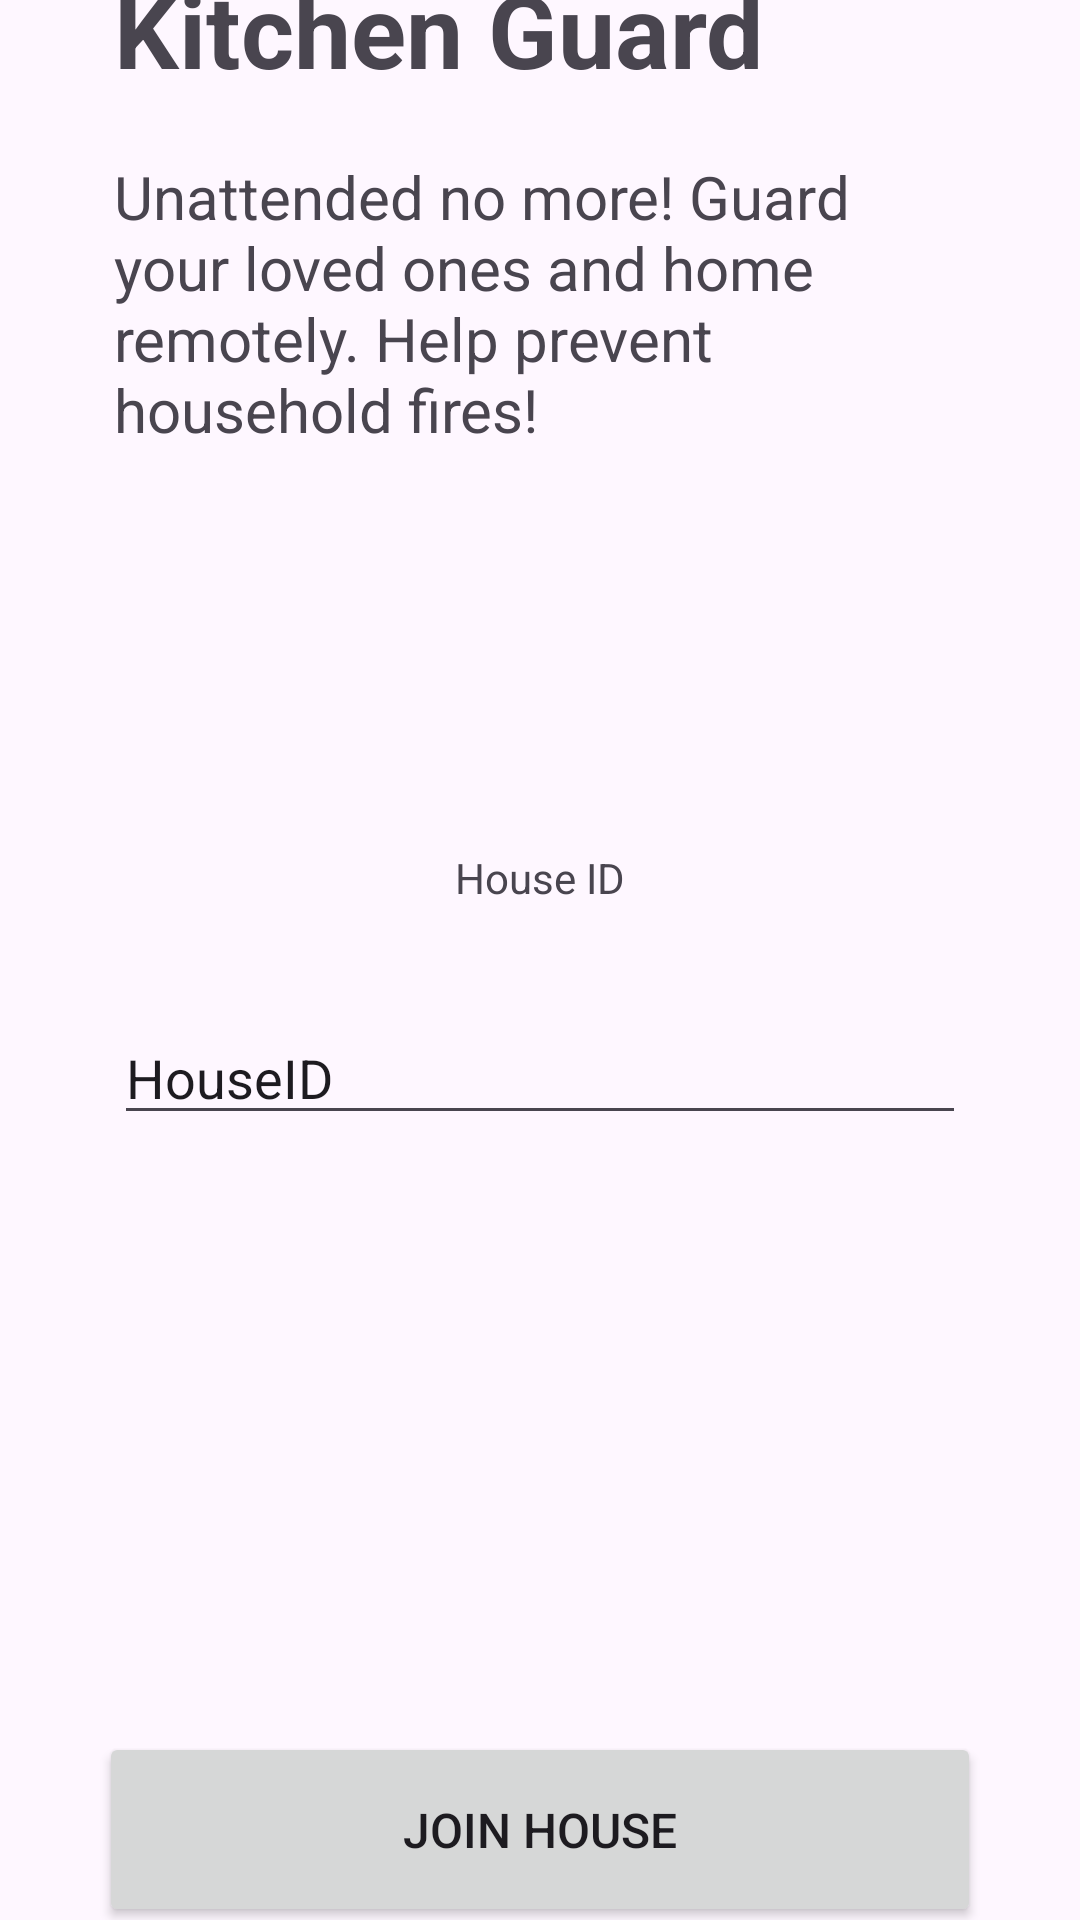

Android layout source for this screen:
<!-- AndroidManifest.xml: application theme Theme.KitchenGuard -->
<!-- res/layout/activity_main.xml -->
<?xml version="1.0" encoding="utf-8"?>
<androidx.constraintlayout.widget.ConstraintLayout xmlns:android="http://schemas.android.com/apk/res/android"
    xmlns:app="http://schemas.android.com/apk/res-auto"
    xmlns:tools="http://schemas.android.com/tools"
    android:layout_width="match_parent"
    android:layout_height="match_parent"
    tools:context=".MainActivity">

    <Button
        android:id="@+id/join"
        android:layout_width="0dp"
        android:layout_height="65dp"
        android:layout_marginStart="33dp"
        android:layout_marginEnd="33dp"
        android:layout_marginBottom="56dp"
        android:text="JOIN HOUSE"
        android:textSize="16sp"
        app:layout_constraintBottom_toBottomOf="parent"
        app:layout_constraintEnd_toEndOf="parent"
        app:layout_constraintStart_toStartOf="parent"
        app:layout_constraintTop_toBottomOf="@+id/houseId" />

    <TextView
        android:id="@+id/textView4"
        android:layout_width="0dp"
        android:layout_height="wrap_content"
        android:layout_marginStart="38dp"
        android:layout_marginEnd="38dp"
        android:layout_marginBottom="133dp"
        android:text="Unattended no more! Guard your loved ones and home remotely. Help prevent household fires!"
        android:textSize="20sp"
        app:layout_constraintBottom_toTopOf="@+id/textView6"
        app:layout_constraintEnd_toEndOf="parent"
        app:layout_constraintStart_toStartOf="parent"
        app:layout_constraintTop_toBottomOf="@+id/textView5" />

    <TextView
        android:id="@+id/textView5"
        android:layout_width="wrap_content"
        android:layout_height="wrap_content"
        android:layout_marginTop="45dp"
        android:layout_marginBottom="20dp"
        android:text="Kitchen Guard"
        android:textSize="34sp"
        android:textStyle="bold"
        app:layout_constraintBottom_toTopOf="@+id/textView4"
        app:layout_constraintStart_toStartOf="@+id/textView4"
        app:layout_constraintTop_toTopOf="parent" />

    <EditText
        android:id="@+id/houseId"
        android:layout_width="0dp"
        android:layout_height="wrap_content"
        android:layout_marginStart="38dp"
        android:layout_marginEnd="38dp"
        android:layout_marginBottom="199dp"
        android:ems="10"
        android:inputType="text"
        android:text="HouseID"
        app:layout_constraintBottom_toTopOf="@+id/join"
        app:layout_constraintEnd_toEndOf="parent"
        app:layout_constraintStart_toStartOf="parent"
        app:layout_constraintTop_toBottomOf="@+id/textView6" />

    <TextView
        android:id="@+id/textView6"
        android:layout_width="wrap_content"
        android:layout_height="wrap_content"
        android:layout_marginBottom="35dp"
        android:text="House ID"
        app:layout_constraintBottom_toTopOf="@+id/houseId"
        app:layout_constraintEnd_toEndOf="parent"
        app:layout_constraintStart_toStartOf="parent"
        app:layout_constraintTop_toBottomOf="@+id/textView4" />
</androidx.constraintlayout.widget.ConstraintLayout>
<!-- resources referenced by this layout -->
<resources>
  <style name="Theme.KitchenGuard" parent="Base.Theme.KitchenGuard" />
  <style name="Base.Theme.KitchenGuard" parent="Theme.Material3.DayNight.NoActionBar">
          
          
      </style>
</resources>
